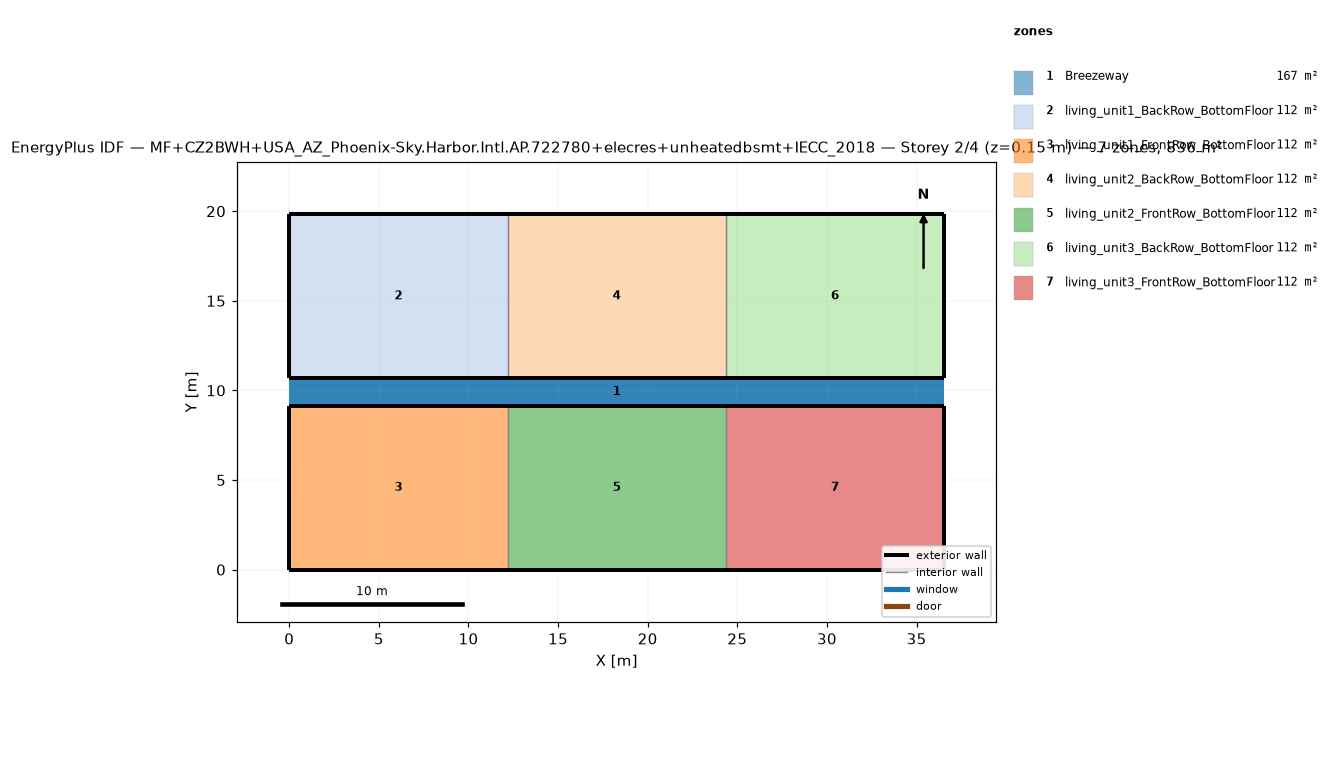
=== STOREY PLAN SPEC (per zone: floor XY polygon, exterior-wall plan segments, windows/doors) ===
zone 1: Breezeway  (167.0 m²)
  floor: (36.54, 9.16) (0.00, 9.16) (0.00, 10.68) (36.54, 10.68)
  floor: (36.54, 9.16) (0.00, 9.16) (0.00, 10.68) (36.54, 10.68)
  floor: (36.54, 9.16) (0.00, 9.16) (0.00, 10.68) (36.54, 10.68)
zone 2: living_unit1_BackRow_BottomFloor  (111.5 m²)
  floor: (12.18, 10.68) (0.00, 10.68) (0.00, 19.84) (12.18, 19.84)
  exterior wall: (0.00, 10.68) – (12.18, 10.68)  [12.2 m]
  exterior wall: (12.18, 19.84) – (0.00, 19.84)  [12.2 m]
  exterior wall: (0.00, 19.84) – (0.00, 10.68)  [9.2 m]
  interior walls: 1
zone 3: living_unit1_FrontRow_BottomFloor  (111.5 m²)
  floor: (12.18, 0.00) (0.00, 0.00) (0.00, 9.16) (12.18, 9.16)
  exterior wall: (0.00, 0.00) – (12.18, 0.00)  [12.2 m]
  exterior wall: (12.18, 9.16) – (0.00, 9.16)  [12.2 m]
  exterior wall: (0.00, 9.16) – (0.00, 0.00)  [9.2 m]
  interior walls: 1
zone 4: living_unit2_BackRow_BottomFloor  (111.5 m²)
  floor: (24.36, 10.68) (12.18, 10.68) (12.18, 19.84) (24.36, 19.84)
  exterior wall: (12.18, 10.68) – (24.36, 10.68)  [12.2 m]
  exterior wall: (24.36, 19.84) – (12.18, 19.84)  [12.2 m]
  interior walls: 2
zone 5: living_unit2_FrontRow_BottomFloor  (111.5 m²)
  floor: (24.36, 0.00) (12.18, 0.00) (12.18, 9.16) (24.36, 9.16)
  exterior wall: (12.18, 0.00) – (24.36, 0.00)  [12.2 m]
  exterior wall: (24.36, 9.16) – (12.18, 9.16)  [12.2 m]
  interior walls: 2
zone 6: living_unit3_BackRow_BottomFloor  (111.5 m²)
  floor: (36.54, 10.68) (24.36, 10.68) (24.36, 19.84) (36.54, 19.84)
  exterior wall: (24.36, 10.68) – (36.54, 10.68)  [12.2 m]
  exterior wall: (36.54, 10.68) – (36.54, 19.84)  [9.2 m]
  exterior wall: (36.54, 19.84) – (24.36, 19.84)  [12.2 m]
  interior walls: 1
zone 7: living_unit3_FrontRow_BottomFloor  (111.5 m²)
  floor: (36.54, 0.00) (24.36, 0.00) (24.36, 9.16) (36.54, 9.16)
  exterior wall: (24.36, 0.00) – (36.54, 0.00)  [12.2 m]
  exterior wall: (36.54, 0.00) – (36.54, 9.16)  [9.2 m]
  exterior wall: (36.54, 9.16) – (24.36, 9.16)  [12.2 m]
  interior walls: 1

=== DERIVED (storey summary) ===
Building: MF+CZ2BWH+USA_AZ_Phoenix-Sky.Harbor.Intl.AP.722780+elecres+unheatedbsmt+IECC_2018
Storey: 2 of 4  (floor level z = 0.15 m)
Storey gross floor area: 836.2 m²
Zones on this storey: 7
  - Breezeway: floor 167.0 m²
  - living_unit1_BackRow_BottomFloor: floor 111.5 m²; exterior wall 33.5 m (86.9 m²); WWR 0.0%
  - living_unit1_FrontRow_BottomFloor: floor 111.5 m²; exterior wall 33.5 m (86.9 m²); WWR 0.0%
  - living_unit2_BackRow_BottomFloor: floor 111.5 m²; exterior wall 24.4 m (63.1 m²); WWR 0.0%
  - living_unit2_FrontRow_BottomFloor: floor 111.5 m²; exterior wall 24.4 m (63.1 m²); WWR 0.0%
  - living_unit3_BackRow_BottomFloor: floor 111.5 m²; exterior wall 33.5 m (86.9 m²); WWR 0.0%
  - living_unit3_FrontRow_BottomFloor: floor 111.5 m²; exterior wall 33.5 m (86.9 m²); WWR 0.0%
Zone adjacency (shared interzone walls):
  - living_unit1_BackRow_BottomFloor ↔ living_unit2_BackRow_BottomFloor
  - living_unit1_FrontRow_BottomFloor ↔ living_unit2_FrontRow_BottomFloor
  - living_unit2_BackRow_BottomFloor ↔ living_unit3_BackRow_BottomFloor
  - living_unit2_FrontRow_BottomFloor ↔ living_unit3_FrontRow_BottomFloor